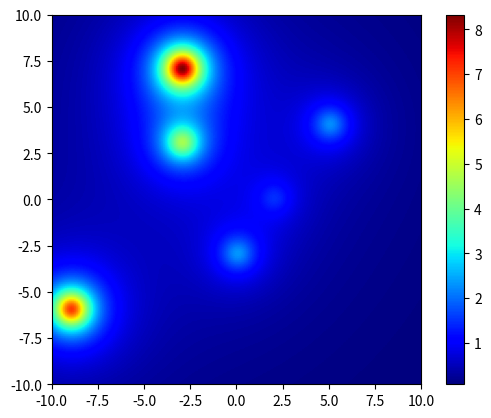

Python code for this plot:
from pylab import figure, cm

import matplotlib.pyplot as plt
import numpy as np


def f(x1,x2):
    return ((2.0 / (1 + ((x1 - 5) * (x1 - 5)) + ((x2 - 4) * (x2 - 4)))) +
           (1.0 / (1 + ((x1 - 2) * (x1 - 2)) + (x2 * x2))) +
           (7.0 / (1 + ((x1 + 9) * (x1 + 9)) + ((x2 + 6) * (x2 + 6)))) +
           (2.0 / (1 + (x1 * x1) + ((x2 + 3) * (x2 + 3)))) +
           (8.0 / (1 + ((x1 + 3) * (x1 + 3)) + ((x2 - 7) * (x2 - 7)))) +
           (4.0 / (1 + ((x1 + 3) * (x1 + 3)) + ((x2 - 3) * (x2 - 3)))))


x1_min = -10.0
x1_max = 10.0
x2_min = -10.0
x2_max = 10.0

x1, x2 = np.meshgrid(np.arange(x1_min,x1_max, 0.1), np.arange(x2_min,x2_max, 0.1))

y = f(x1,x2)

plt.imshow(y,extent=[x1_min,x1_max,x2_min,x2_max], cmap=cm.jet, origin='lower')

plt.colorbar()


plt.show()